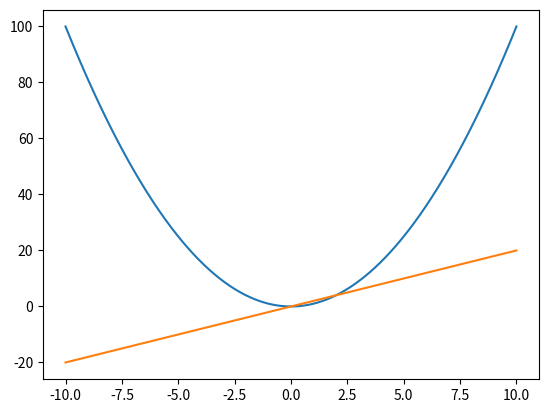

This chart was generated by the following Python code:
# -*- coding: utf-8 -*-
"""Optimization 2 Towards Gradient Descent.ipynb

Automatically generated by Colab.

Original file is located at
    https://colab.research.google.com/<link-removed>

## Content
- Recap
- Differentiation geomtric picture
- How to find derivative for any given function
  - Examples of finding derivatives of some functions
- How to check if a function is differentiable
  - Checking differentiability of few functions
- Commonly used derivatives
- Rules of differentiation
  - Linearity rule
  - Product rule
  - Quotient rule
  - Chain rule
- How do we use derivatives for optimization
  - How to identify critical points for any function
  - How to indentify if a critical point is minima or maxima

## Recap

We learnt about the optimization equation in the last class now let's quickly understand it from an example

We want to find the value of x which maximizes the function $-(x-2)^2$

As we can see that the maximum value for this function is 0

Q. What is the value of x at which this maximum value occurs?
  - it is x=2 as we can see from the plot

![](https://d2beiqkhq929f0.cloudfront.net/public_assets/assets/000/048/559/original/Screenshot_2023-09-15_at_12.25.20_PM.png?1694760940)

![](https://d2beiqkhq929f0.cloudfront.net/public_assets/assets/000/048/560/original/Screenshot_2023-09-15_at_12.26.24_PM.png?1694761000)

## Differentiation geometric picture

Let's say we have 2 points on the line $(x_1, y_1)$ and $(x_2, y_2)$

Q. What is the slope of this line?
- it would be $tan(\theta)=\frac{y_2-y_1}{x_2-x_1}$

![](https://d2beiqkhq929f0.cloudfront.net/public_assets/assets/000/048/561/original/Screenshot_2023-09-15_at_12.36.09_PM.png?1694761590)

Now let's see what will happen if we have a complicated curve and not a straight line

- let this be a function $y=f(x)$
- For the two points we can create a line which connect both the point on that curve which means that it is passing through both the points is also making angle with the x axis but do you also notice a gap between the line and the curve/ function.
- Now we can get the slope of the points the same way we did earlier which is $\frac{y_2-y_1}{x_2-x_1}$

**Q. Can we rename the points as follows**
  - $(x_2,y_2) ->(x_2,f(x_2)) $
  - $(x_1,y_1) ->(x_1,f(x_1)) $
  - Yes we can as they mean the same thing

now using this notation our slope equation becomes
- $\frac{f(x_2)-f(x_1)}{x_2-x_1}$

![](https://d2beiqkhq929f0.cloudfront.net/public_assets/assets/000/048/567/original/Screenshot_2023-09-15_at_12.44.31_PM.png?1694762087)

Let's call point $(x1,f(x_1))$ as point A and $(x2,f(x_2))$ as point B

Let's fix point A and and we start changing the point B and come closer to point A we keep doing this untill the new point is very very close to out exisiting point A

So esentially this new poitn would be slightly greater than A ie it'll have a value of x and f(x) slightly greater than x this slight difference we call it as $\Delta x$ and we'll represent this new point as $(x+\Delta x)$ and the correspoinding y value would become $f(x_1+\Delta x)$

Next we would find the slope between the point A and the new point closer to point A
- the slope would be $\frac{f(x+\Delta x)-f(x_1)}{\Delta x}$

What are we trying to find out here?
- we are trying to find out a line between 2 points which are very very very close to each otherand we say that the value of $\Delta x$ approached 0

![](https://d2beiqkhq929f0.cloudfront.net/public_assets/assets/000/048/571/original/Screenshot_2023-09-15_at_1.01.35_PM.png?1694763114)

**Terminologies**

- If a line joins any 2 points on a function curve we call that as a **secant**
- If a line touches only 1 points on a function or curve we call that as a **Tangent**

This tangents are very imporant and they help us get the derivatives let's see how
- Let's say we have a function with the curve as shown and we have a point $(x_1, f(x_1))$ on this curve
- Now to define the derivate what we do is we define a tangent that touches this point $x_1$
- Thus the derivate of a function $f(x)$ at $x=x_1$ and is nothing but the slope of the tangent at that point $x_1$
  - $f'(x_1)=L_{\Delta x->0}\frac{f(x+\Delta x)-f(x_1)}{\Delta x}$
  - here we are using limit as as $\Delta x$ approached 0 because what we want is as this difference becomes smaller and smaller we'll reach to a point where it is touching the curve at only one single point which is nothing but our tanget and at that point we'll be checking what the slope is.
  
Now the slope at point $x_1$ will have some positive value of slope now what will be the slope at point $x_2$?
- it'll be 0

![](https://d2beiqkhq929f0.cloudfront.net/public_assets/assets/000/048/585/original/Screenshot_2023-09-15_at_1.15.08_PM.png?1694763927)

**Note:**
- $\Delta x$ is also represented as $\delta x$ at many places but they refer to the same thing in this context

## How to find derivative for any given function

The simplest way to finding the derivative of a function is use th defination that we saw above this is known as *Ab initio method*
- $\frac{d}{dx}f(x_1)=f'(x)=L_{\Delta x \to 0}\frac{f(x+\Delta x)-f(x_1)}{\Delta x}$
- if you see a notation as $f''(x_1)$ it means that we have take derivative 2 times

The second method which we'll be using is we'll rememebr the derivatives of some well known function and then use them and some rules when deriving the derivatives of unkownn functions.

![](https://d2beiqkhq929f0.cloudfront.net/public_assets/assets/000/048/589/original/Screenshot_2023-09-15_at_1.23.51_PM.png?1694764446)

### Examples of finding derivatives of some functions

#### $f(x)=x^2$

we'll us the standard defination of derivatives

We know that

$f'(x) = \lim_{x \to 0} \frac{f(x+Δx) - f(x)}{Δx}$

$= \lim_{x \to 0} \frac{(x+Δx)^2 - x^2}{Δx}$

$= \lim_{x \to 0} \frac{(Δx)^2 + 2x(Δx)}{Δx}$

$= \lim_{x \to 0} Δx + 2x$

$= 2x$

![](https://d2beiqkhq929f0.cloudfront.net/public_assets/assets/000/048/591/original/Screenshot_2023-09-15_at_1.32.38_PM.png?1694764974)

##### Finding derivative using code

Let's look at how we can find this using code
"""

import numpy as np
import matplotlib.pyplot as plt

def plot_function(func):
  x_values = np.linspace(-10, 10, 1000)
  y_values = [func(x) for x in x_values]

  plt.plot(x_values, y_values)

plot_function(lambda x: x**2)

"""Now let's write another function `plot_derivative()`"""

def plot_derivative(func):
  x_values = np.linspace(-10, 10, 1000)
  # delta has to be close to 0, but cannot be 0, that would give division by 0
  delta = 0.0001

  y_values = (func(x_values + delta) - func(x_values)) / delta

  plt.plot(x_values, y_values)

plot_derivative(lambda x: x**2)

"""Observe that this plot is following the function $g(x) = 2x$, which is exactly what we evaluated as $f'(x)$.

**Let's remember some rules to solve a function which is in the form of $(x)^n$**
- to compute the derivative of such function what we do is we bring down the n in front of the x variable and subtract 1 from the power to get the final value of the derivative.
- $\frac{d}{dx}f(x)^n=n.x^{n-1}$

![](https://d2beiqkhq929f0.cloudfront.net/public_assets/assets/000/048/612/original/Screenshot_2023-09-15_at_2.12.22_PM.png?1694767403)

#### $f(x)=x$ and $f(x)=-x$

Q. if $f(x)=x$ then what is $f'(x)$
- it is 1 because we can write x as $x^1$ and solving this we would get the value as 1

Q. if $f(x)=-x$ then what is $f'(x)$
- it is -1

![](https://d2beiqkhq929f0.cloudfront.net/public_assets/assets/000/048/613/original/Screenshot_2023-09-15_at_2.15.36_PM.png?1694767550)

#### $f(x)=\left|x\right|$

The defination of this mod function is
- for all the values where x is greater than 0 y=x
- for all the values where x is less than 0 y=-x
  - here -x is because for let say f(-10) the corresponsing value of y is +10
  - thus when we take negative of x we'll get 10 hence -(x) we'll get -(-10) which is 10
- for x=0 y=0

We can divide the area into 2 parts one which belongs to $y=x$ and other that belogs to $y=-x$

So in this case we can create 3 cases to find the derivatives of this function

**Case 1:**
- $f(x)=x$ then the derivative of this function at x will be 1 we have already learnt this

**Case 2**:
- the derivative of function f(x)=-x will be -1 we can also solve this usign the standard defination of derivative

**Case 3:**
- Q. Can we say that the function is continuous at x=0?
  - yes we can say that it is continuous as right hand limit as x tends to 0 will be equal to left hand limit as x tends to 0 will be equal to the value of f(x) as x=0 all will be equal
- Now differentiability at this point can be defined as
  - we will find out $L_{x \to 0^+}f'(x)$ which is what is the value as x tends to 0 from positive side on the derivative of the function, which is equal to 1
  - and we will also find out $L_{x \to 0^-}f'(x)$ which is what is the value as x tends to 0 from negagive side on the derivative of the function, which is equal to -1
  - so we can say that this function is non-differentiable at point x=0

![](https://d2beiqkhq929f0.cloudfront.net/public_assets/assets/000/048/619/original/Screenshot_2023-09-15_at_2.32.57_PM.png?1694768595)

**Let's intutively understand what differentiation is**

Let say you are at point A and want to travel to point B
- Let the distance from point a to point B be x

Now we want to find out how quickly he reached point B in some amount fo time so what are we esentially finding here?
- we are finding the speed
- so if we have a function of distance $f(x)=x$ then we can take the derivate to find out how the distance is changing with respect to time which is rerpesented as $\frac{d}{dt}(x)$
- Now let say you are sitting in a car then we are never moving at a constant speed either we are accelerating or decelerating so if we were to find out the rate of change of speed with respect to time this is nothing but acceleration
  - we'll get this by taking second derivaite on top of the previous derivaite hence we represent it as $f''(x)$=$\frac{d}{dt}f'(x)$

Do you remember the laws on motion in your high school ?
- if not don't worry we wont go there but do you remember an eqaution as $s=ut+1/2at^2$
  - where u= inital velocity
  - t is the time
  - a is the acceleration

Now we waant to find out what is $\frac{d}{dt}s$, lets see how to get this
- where getting a derivate of a constant multiplied with a varaible like 2x we take the constant out and then compute the derivative of that variable
  - so derivative of $ut$ with respect to $t$ would be equal to $u\frac{d}{dt}t$ which is eual to $u$
- next $1/2a$ will act as a constant and $t^2$ is our variable so the derivate of this is as follows:
  - $1/2a\frac{d}{dt}t^2$
  - 2/2.a.t
  - at

thus $\frac{d}{dt}s=u+at$

and the second derivative would be represented as
- $\frac{d^2}{dt^2}s=a$

![](https://d2beiqkhq929f0.cloudfront.net/public_assets/assets/000/048/626/original/Screenshot_2023-09-15_at_3.12.40_PM.png?1694770975)

## How to check if a function is differentiable

**Steps**
1. we will find out the value of first derivative of the function ie $f'(x)$
2. Find out if the values are continuous or discontinuous at $f'(x)$
  - For this we have to create a plot of $f'(x)$ and then check whether it is continuous or discontinuous
  - **So if $f'(x)$ is discontinuous then we say that $f(x)$ is not differentiable**

![](https://d2beiqkhq929f0.cloudfront.net/public_assets/assets/000/048/893/original/Screenshot_2023-09-18_at_11.39.39_AM.png?1695017394)

### checking differentiability for $f(x)=\left|x\right|$

Let's understand the same concept visually via the tangents concept and checking of function $f(x)=\left|x\right|$ is differentiable or not

When we say that a function is differentiable we say that we can find out the slope of the tangent

Q. Now for the given function $f(x)=\left|x\right|$ at point $x=0$ can we find the slope?
- Your first question should be how should we create this tanget as you can see that there can be multiple tangets possible at this point.
- Because of this we say that at point $x=0$ we cannot differentiate the function $f(x)=\left|x\right|$

Mathematically we'll do something as follows based on the above mentioned steps
- We'll first take the first derivate of the function $f(x)$
  - it'll be +1 where values of x is greater than 0
  - it'll be -1 where values of x is less than 0
  - And we cannot differentiat at x=0
- Thus we say that the function $f'(x)$ is discontinuous and hence the function $f(x)$ is not differentiable

![](https://d2beiqkhq929f0.cloudfront.net/public_assets/assets/000/048/894/original/Screenshot_2023-09-18_at_11.47.43_AM.png?1695017880)

Q. From the given below function identify the function which is non differentiable.
- Note that these are $f(x)$ and not $f'(x)$

![](https://d2beiqkhq929f0.cloudfront.net/public_assets/assets/000/048/895/original/Screenshot_2023-09-18_at_11.49.20_AM.png?1695017975)

- The correct answer is 2 and 3
  - for function 2 we can have multiple tangets at the point where the function is dipping
  - for function 3 is itself a discontinuous function hence it cannot be differentiated

![](https://d2beiqkhq929f0.cloudfront.net/public_assets/assets/000/048/896/original/Screenshot_2023-09-18_at_11.52.07_AM.png?1695018141)

### checking differentiability for $f(x)=x^2$

![](https://d2beiqkhq929f0.cloudfront.net/public_assets/assets/000/048/897/original/Screenshot_2023-09-18_at_12.12.53_PM.png?1695019390)

in the plot $f'(x)$ we are essentially tracking what is the slope for different values of x and this is how the plot is generated in the first place

## Commonly used derivatives

![](https://d2beiqkhq929f0.cloudfront.net/public_assets/assets/000/048/901/original/Screenshot_2023-09-18_at_12.22.19_PM.png?1695019955)

## Rules of differentiation

### Linearity rule

if we have a function $h(x)=g(x)+f(x)$ and we want to find the derivative of $h(x)$
- To calculate this we'll simply find the deeriavte of the two functions $g(x)$ and $f(x)$ and simple add them
- hence $h'(x)=g'(x)+f'(x)$

Example: $f(x)=x^3+log(x)$
- $f'(x)=3x^2+\frac{1}{x}$

![](https://d2beiqkhq929f0.cloudfront.net/public_assets/assets/000/048/903/original/Screenshot_2023-09-18_at_12.29.14_PM.png?1695020369)

There is another case where to a function we multiply a constant value
ie $h(x)=c.f(x)$ where $c \in \mathbb{R}$
- to find the derivate in this case we keep the c as it is and we'll finc the deriavtive of $f(x)$
- $h'(x)=c.f'(x)$

**Example:**
- $f(x)=3.sin(x)$
  - $f'(x)=3.cos(x)$

![](https://d2beiqkhq929f0.cloudfront.net/public_assets/assets/000/048/904/original/Screenshot_2023-09-18_at_12.34.17_PM.png?1695020674)

### Product rule

Let say we have a function $h(x)=g(x).f(x)$ how would we find out the derivative of $h(x)$?
- In this case we take $g(x)$ as constant and find the derivate of $f(x)$ plus take $f(x)$ as constant and find the derivate of $g(x)$
- thus $h'(x)=f'(x).g(x)+f(x).g'(x)$

![](https://d2beiqkhq929f0.cloudfront.net/public_assets/assets/000/048/905/original/Screenshot_2023-09-18_at_12.38.54_PM.png?1695020953)

### Quotient rule

Here we have 2 functions which are being divided so $h(x)=\frac{f(x)}{g(x)}$
- To find the derivatie of $h(x)$ here are the steps
  1. First we find the derivate of numerator and keep the denominator as it is
  2. then we keep the numerator as it is and find the derivative of numerator
  3. we subtract results of step 1 and 2
  4. divide result in step 3 by $[g(x)]^2$

![](https://d2beiqkhq929f0.cloudfront.net/public_assets/assets/000/048/907/original/Screenshot_2023-09-18_at_12.55.19_PM.png?1695021935)

### Chain rule

Let say we have a function $h(x)$ which is defined as a function inside a functio ie $h(x)=f(g(x))$ and to find the derivate of $h(x)$ below are the steps
1. keep $g(x)$ as a constant and find derivative of $f(x)$
2. Multiply the result of step 1 with deriavtive of $g(x)$

![](https://d2beiqkhq929f0.cloudfront.net/public_assets/assets/000/048/908/original/Screenshot_2023-09-18_at_12.59.06_PM.png?1695022163)

## How do we use derivatives for optimization

For the given curve
- all the points to the left of point 1 will have a negative slope
- similarly for point 3 and 5 we'll have a negative slope for all the points to the left of point 3 and 5

And
- all the points to the right of point 1 will have a positive slope
- similarly for point 3 and 5 we'll have a positive slope for all the points to the right of point 3 and 5

For points 2 and 4
- on the left side we'll have a positive slope and on the right side we'll have negative slopes for all the points

Now we call all this 5 points as **critical points** where the sign of the slope is changing
- For points 1, 3 and 5 we can observe that the slope is changing from negative to positive and we call this points as **Minima**
- For points 2 and 4 we can observe that the slope is changing from  positive to negative and we call this points as **Maxima**

![](https://d2beiqkhq929f0.cloudfront.net/public_assets/assets/000/048/912/original/Screenshot_2023-09-18_at_1.18.26_PM.png?1695023321)

### How to identiy critical points for any function

Q. for the above function what is the slope or derivative at point 1,2,3,4 and 5?
- It is 0

Q. Out of points 1,3 and 5 which point is the lowest?
- it is point 1 we call this point as the **global minima** and the points 3 and 5 are called as the **local minima** of the function

Q. Out of points 2 and 4 which point has the highest peak or value?
- it is point 4 we call this point as the **global maxima** and the points 2 is called as the **local maxima** of the function

So to identiy critical points of any given function we find the point where derivate is equal to 0 and at that point the function would be flat

![](https://d2beiqkhq929f0.cloudfront.net/public_assets/assets/000/048/918/original/Screenshot_2023-09-18_at_1.31.55_PM.png?1695024132)

### How to indentify if a critical point is minima or maxima

One way to is as follows:
- let say we want to identiy if point 1 is minima or maxima what we can do is we take another point which very close and left of point 1 and find the slope
- and similarly we take another point which is very close and to the right side of point 1 and find the slope
- next we verify if the change in slope if from negative to positive from left to right then it is minima and if the change in slope is from positive to negative then it is a maxima

But this is a tedious and a length process

Second way is to take a second derivate at all those critical points
Now the second derivate can give us 3 possible values
1. $f''(x)>0$ ie the second derivative is positive then we say that we have reached a **minima**
2. $f''(x)<0$ ie the second derivative is negative then we say that we have reached a **maxima**
3. $f''(x)=0$ ie the second derivative is positive then we say that we have reached a **Saddle point**

When we looked at the plot of the first derivative of the slope we learnt that it is nothing but the slope at different values of x now when we look at the second derivate esentially what we are finding out is the **rate of change of slopes**

![](https://d2beiqkhq929f0.cloudfront.net/public_assets/assets/000/048/923/original/Screenshot_2023-09-18_at_2.13.49_PM.png?1695026641)

Let's analyze the curve that we saw earlier for point 1
- For point 1 we saw that the slopes is going from negative to positive ie for example from -3,-2,-1,0,1,2,3
- Now to go from -3 to -2 we are adding a 1 to it so esentially we are changing the slope by adding a value similarly for rest of the points
- So we can say that there is a positive change of rate of slopes from -3 to 3 which means that the double derivate is positive
- **Thus when there is a positive rate of change in slopes then it will be a minima**

Let's analyze the curve that we saw earlier for point 2
- For point 2 we saw that the slopes is going from positive to negative ie for example from 3,2,1,0,-1,-2,-3
- Now to go from -3 to -2 we are subtracting by -1 to it so esentially we are changing the slope by subtracting a value similarly for rest of the points.
- So we can say that there is a negative change of rate of slopes from 3 to -3 which means that the double derivate is negagive
- **Thus when there is a negative rate of change in slopes then it will be a maxima**

![](https://d2beiqkhq929f0.cloudfront.net/public_assets/assets/000/048/926/original/Screenshot_2023-09-18_at_2.23.43_PM.png?1695027237)

**What is a Saddle point?**
- Let say we have a curve as shown
- For the marked point do you see that the slope is 0
- Points to the left of this point will have a negative slope and points to the right side will also have a negative slope thus the signs are not changing
- We call this points as **Saddle points**
- These are points where the derivative is 0 but they are neither maxima or minima

![](https://d2beiqkhq929f0.cloudfront.net/public_assets/assets/000/048/927/original/Screenshot_2023-09-18_at_2.28.38_PM.png?1695027536)

For the given function determines whether point 1,2 and 3 are minima, maxima or a saddle point

![](https://d2beiqkhq929f0.cloudfront.net/public_assets/assets/000/048/928/original/Screenshot_2023-09-18_at_2.35.27_PM.png?1695027939)
"""

